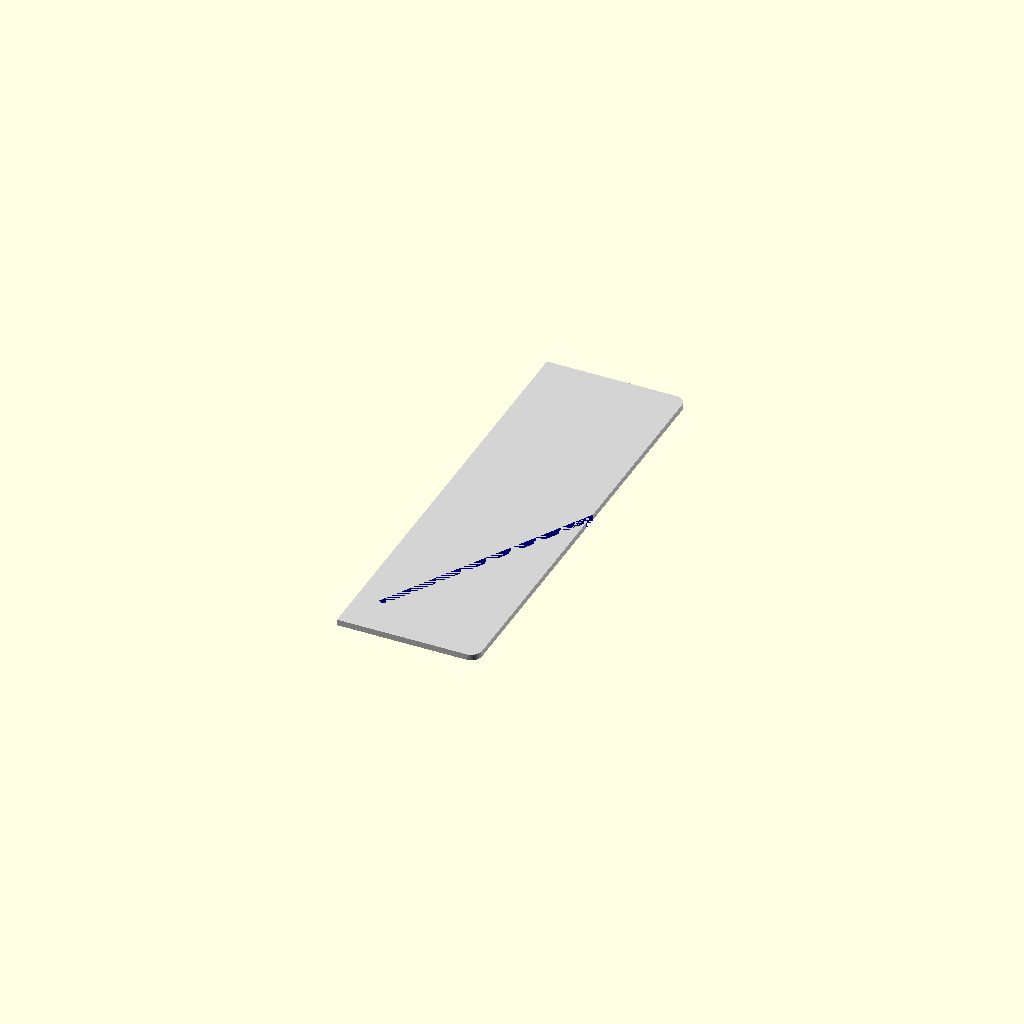
Cell 1: rendered with the file's own defaults.
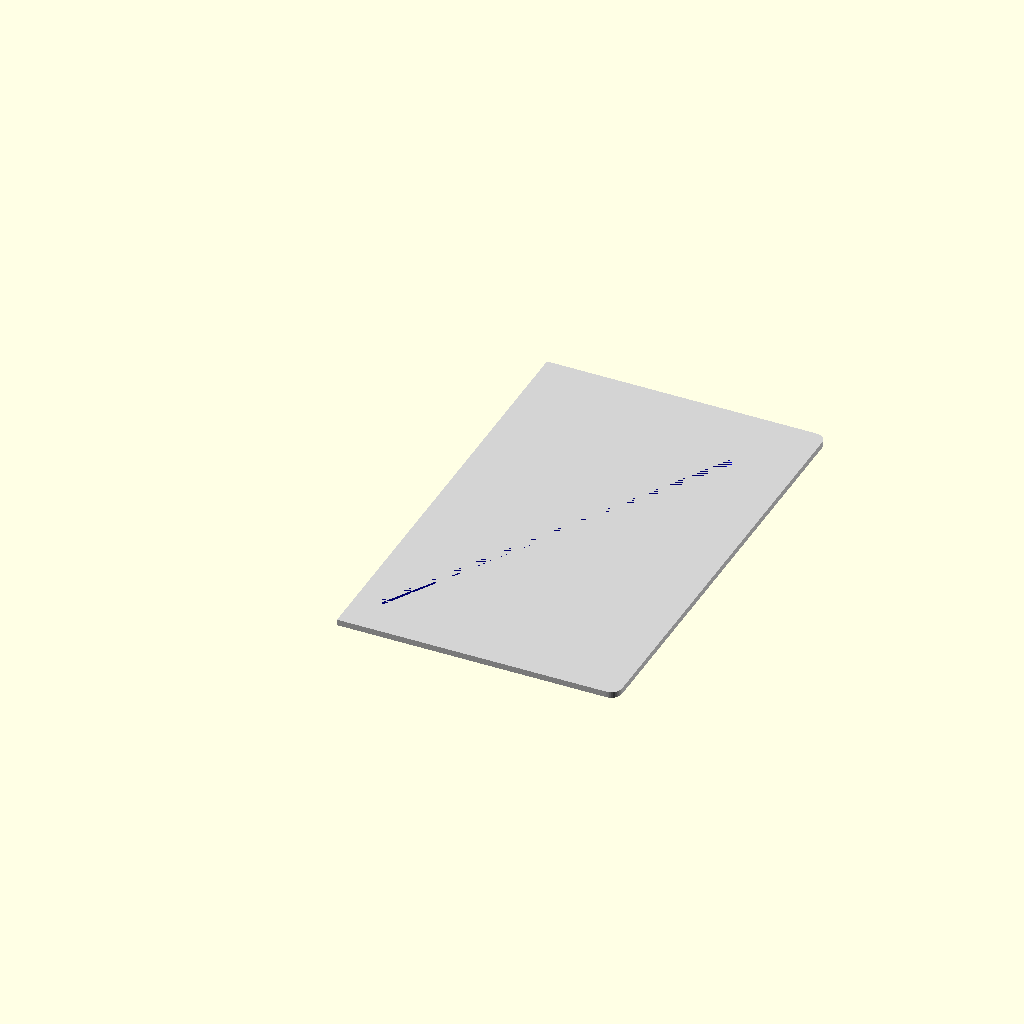
Cell 2: width = 130 (everything else at default).
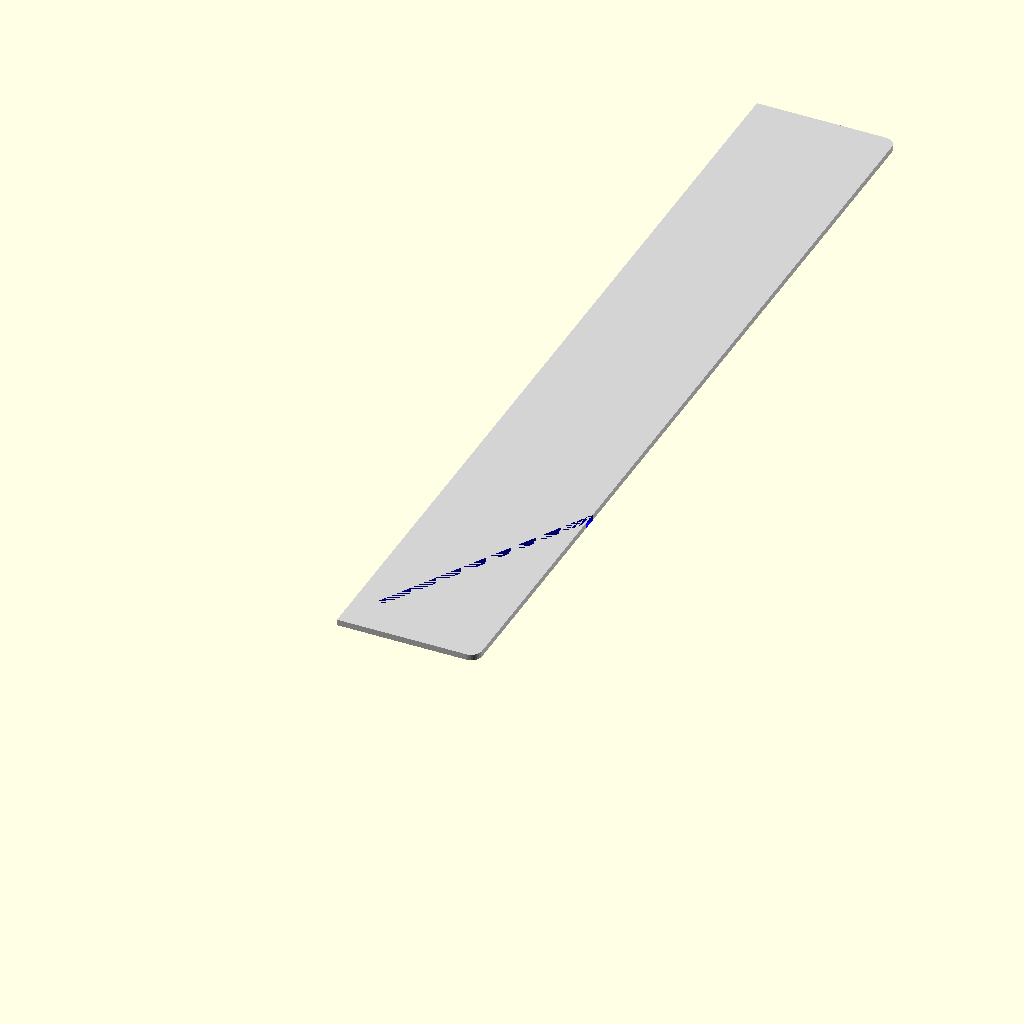
Cell 3 — height set to 418, the other parameters unchanged.
All cells are drawn from one camera (rotation 55°, 0°, 25°, orthographic, colour scheme Cornfield), so only the parameter changes between them.
OpenSCAD source file part_B_slot_diagonal.scad:
// 滑槽拼接 - 对角线方向
// B部分：65mm × 209mm × 2.8mm
// 滑舌：右上向左下

// 参数
width = 65;      // 宽度 (mm)
height = 209;    // 高度 (mm)
thickness = 2.8; // 厚度 (mm)
corner_radius = 5;  // 倒角半径 (mm)

// 滑槽参数（与A部分匹配）
slot_depth = 3.3;     // 滑舌长度 (mm，比槽长0.3mm)
slot_height = 2.8;    // 滑舌高度 (mm，等于厚度）
slot_length = 180;    // 滑舌长度 (mm) - 对角线
slot_offset_x = 10;   // 滑舌起点X偏移
slot_offset_y = 20;   // 滑舌起点Y偏移
slot_angle = 30;       // 滑舌对角线角度 (度)
tolerance = 0.3;       // 配合公差

// 圆角矩形模块（左侧不倒角）
module rounded_rect_left_flat(w, h, r, t) {
    hull() {
        translate([0, 0, 0]) cylinder(h = t, r = 0.01, $fn = 4);
        translate([0, h, 0]) cylinder(h = t, r = 0.01, $fn = 4);
        translate([w - r, h - r, 0]) cylinder(h = t, r = r, $fn = 32);
        translate([w - r, r, 0]) cylinder(h = t, r = r, $fn = 32);
    }
}

// 创建主体
difference() {
    // 面板主体
    color("LightGray") {
        rounded_rect_left_flat(width, height, corner_radius, thickness);
    }

    // 对角线滑舌（右上向左下）
    color("Blue") {
        translate([slot_offset_x, slot_offset_y, 0])
        rotate([0, 0, -slot_angle])
        cube([slot_depth, slot_length, slot_height]);
    }
}

// 装配预览（打印时可注释掉）
/*
color("LightGray", 0.3)
translate([-slot_depth, 0, 0])
import("part_A_slot_diagonal.stl");
*/
Customizer parameters (derived from the source; name, type, default, range or options):
width: number, default 65
height: number, default 209
thickness: number, default 2.8
corner_radius: number, default 5
slot_depth: number, default 3.3
slot_height: number, default 2.8
slot_length: number, default 180
slot_offset_x: number, default 10
slot_offset_y: number, default 20
slot_angle: number, default 30
tolerance: number, default 0.3
